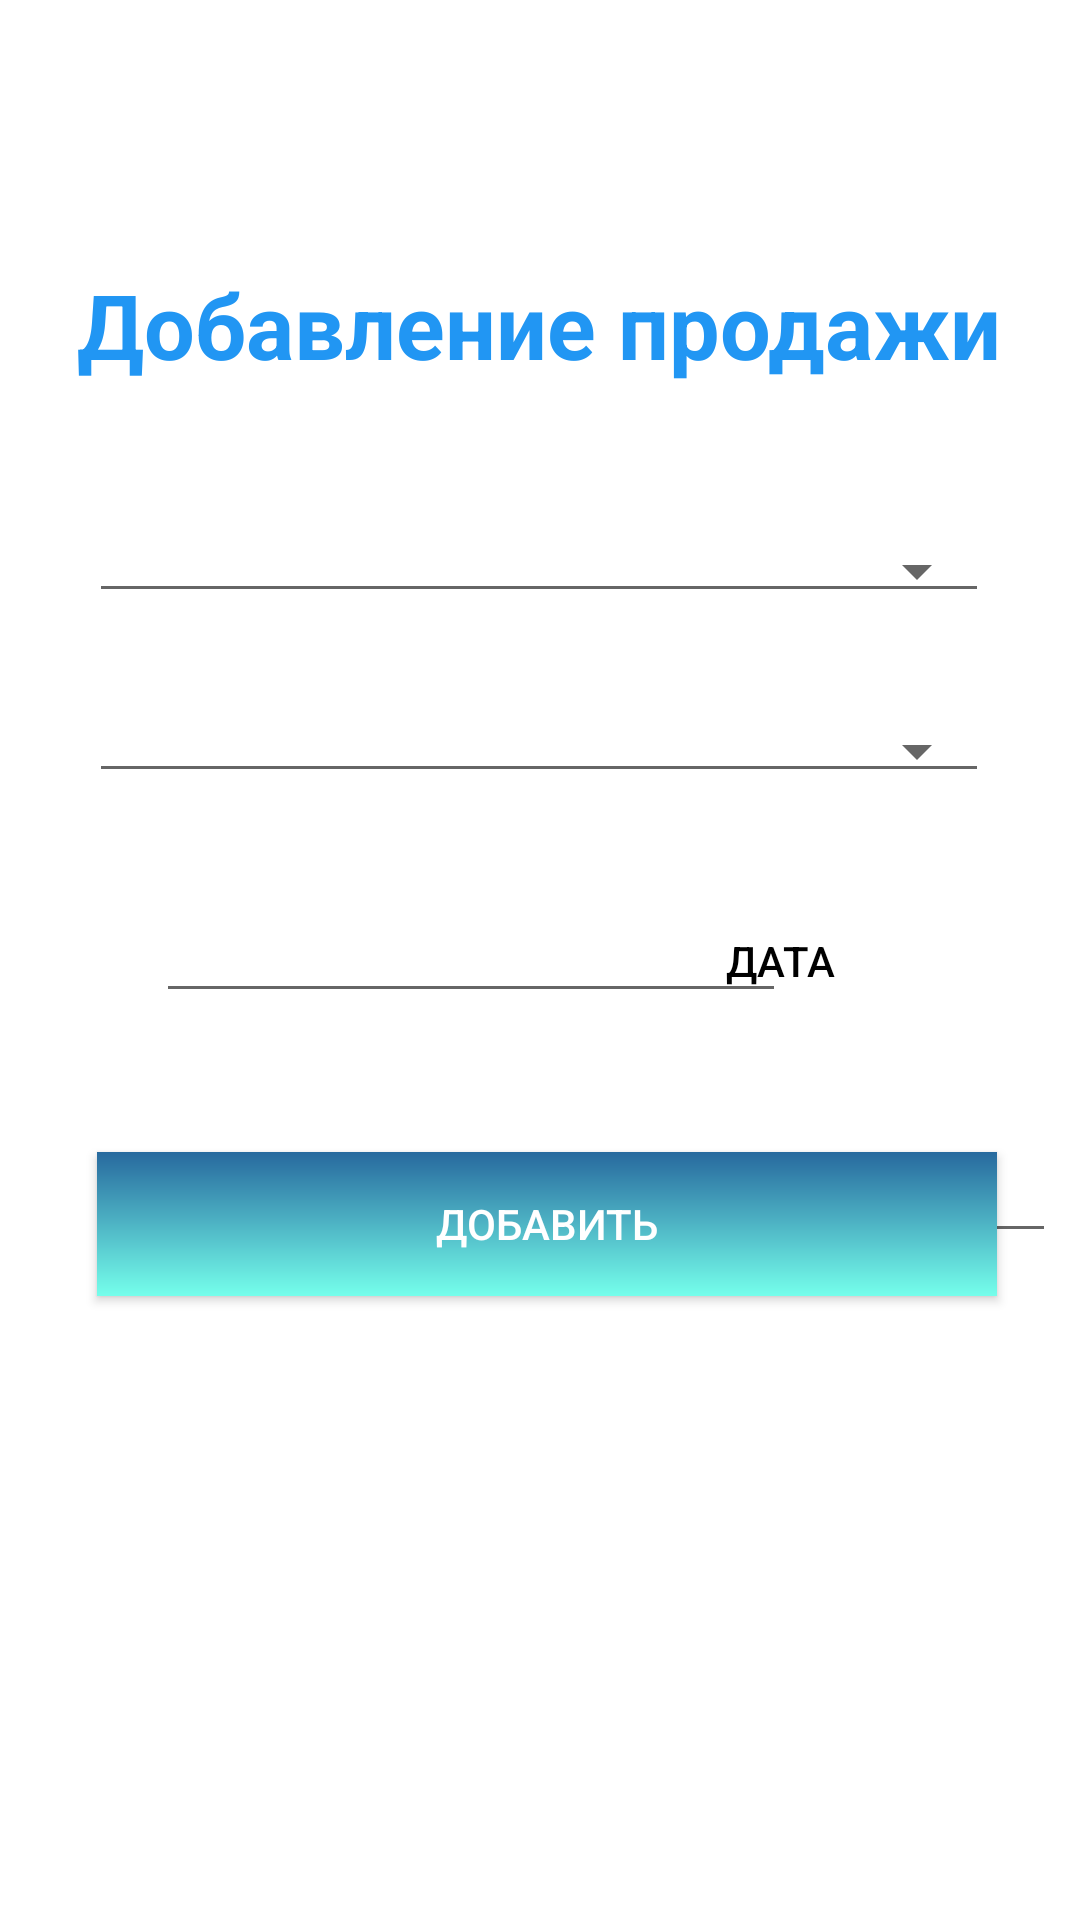

The Android layout XML behind this screen, and the referenced resources:
<!-- AndroidManifest.xml: application theme Theme.VendingMachineApp -->
<!-- res/layout/activity_add_sale.xml -->
<?xml version="1.0" encoding="utf-8"?>
<androidx.constraintlayout.widget.ConstraintLayout xmlns:android="http://schemas.android.com/apk/res/android"
    xmlns:app="http://schemas.android.com/apk/res-auto"
    xmlns:tools="http://schemas.android.com/tools"
    android:layout_width="match_parent"
    android:layout_height="match_parent"
    tools:context=".AddSale">

    <TextView
        android:id="@+id/textView12"
        android:layout_width="wrap_content"
        android:layout_height="wrap_content"
        android:layout_marginStart="176dp"
        android:layout_marginTop="88dp"
        android:layout_marginEnd="177dp"
        android:text="Добавление продажи"
        android:textColor="#2196F3"
        android:textStyle="bold"
        android:textSize="30dp"
        app:layout_constraintEnd_toEndOf="parent"
        app:layout_constraintStart_toStartOf="parent"
        app:layout_constraintTop_toTopOf="parent" />

    <Spinner
        android:id="@+id/SaleMachineSpin"
        style="@style/Widget.AppCompat.Spinner.Underlined"
        android:layout_width="300dp"
        android:layout_height="wrap_content"
        android:layout_marginStart="10dp"
        android:layout_marginTop="48dp"
        android:layout_marginEnd="10dp"
        app:layout_constraintEnd_toEndOf="parent"
        app:layout_constraintHorizontal_bias="0.494"
        app:layout_constraintStart_toStartOf="parent"
        app:layout_constraintTop_toBottomOf="@+id/textView12" />

    <Spinner
        android:id="@+id/SaleProductSpin"
        style="@style/Widget.AppCompat.Spinner.Underlined"
        android:layout_width="300dp"
        android:layout_height="wrap_content"
        android:layout_marginStart="55dp"
        android:layout_marginTop="32dp"
        android:layout_marginEnd="56dp"
        app:layout_constraintEnd_toEndOf="parent"
        app:layout_constraintStart_toStartOf="parent"
        app:layout_constraintTop_toBottomOf="@+id/SaleMachineSpin" />

    <EditText
        android:id="@+id/dateEdit"
        android:editable="false"
        android:layout_width="wrap_content"
        android:layout_height="wrap_content"
        android:layout_marginStart="52dp"
        android:layout_marginTop="32dp"
        android:ems="10"
        android:inputType="textPersonName"
        android:text=""
        app:layout_constraintStart_toStartOf="parent"
        app:layout_constraintTop_toBottomOf="@+id/SaleProductSpin" />

    <Button
        android:id="@+id/PickDate"
        style="@android:style/Widget.Material.Light.Button.Borderless"
        android:layout_width="wrap_content"
        android:layout_height="wrap_content"
        android:layout_marginTop="32dp"
        android:textColor="@color/black"
        android:layout_marginEnd="56dp"
        android:text="Дата"
        app:layout_constraintEnd_toEndOf="parent"
        app:layout_constraintTop_toBottomOf="@+id/SaleProductSpin" />

    <EditText
        android:id="@+id/SaleEditAmount"
        android:layout_width="300dp"
        android:layout_height="wrap_content"
        android:layout_marginStart="52dp"
        android:layout_marginTop="32dp"
        android:ems="10"
        android:hint="Количество"
        android:inputType="number"
        app:layout_constraintStart_toStartOf="parent"
        app:layout_constraintTop_toBottomOf="@+id/PickDate" />

    <androidx.appcompat.widget.AppCompatButton
        android:id="@+id/AddSale"
        android:layout_width="300dp"
        android:layout_height="wrap_content"
        android:layout_marginBottom="208dp"
        android:background="@drawable/buttonbg"
        android:text="Добавить"
        android:textColor="@color/white"
        app:layout_constraintBottom_toBottomOf="parent"
        app:layout_constraintEnd_toEndOf="parent"
        app:layout_constraintHorizontal_bias="0.54"
        app:layout_constraintStart_toStartOf="parent" />
</androidx.constraintlayout.widget.ConstraintLayout>
<!-- resources referenced by this layout -->
<resources>
  <!-- drawable buttonbg (drawable) -->
  <?xml version="1.0" encoding="utf-8"?>
  <shape xmlns:android="http://schemas.android.com/apk/res/android" android:shape="rectangle">
  <gradient
      android:startColor="#27699E"
      android:endColor="#75FFEB"
      android:angle="-45"/>
  </shape>
  <style name="Theme.VendingMachineApp" parent="Theme.MaterialComponents.DayNight.NoActionBar">
          
          <item name="colorPrimary">@color/purple_500</item>
          <item name="colorPrimaryVariant">@color/purple_700</item>
          <item name="colorOnPrimary">@color/white</item>
          
          <item name="colorSecondary">@color/teal_200</item>
          <item name="colorSecondaryVariant">@color/teal_700</item>
          <item name="colorOnSecondary">@color/black</item>
          
          <item name="android:statusBarColor">?attr/colorPrimaryVariant</item>
          
      </style>
  <!-- not gathered from this repository: default colours our renderer supplied (Android Studio template values) -->
  <color name="purple_500">#FF6200EE</color>
  <color name="purple_700">#FF3700B3</color>
  <color name="teal_200">#FF03DAC5</color>
  <color name="teal_700">#FF018786</color>
  <color name="black">#FF000000</color>
  <color name="white">#FFFFFFFF</color>
</resources>
